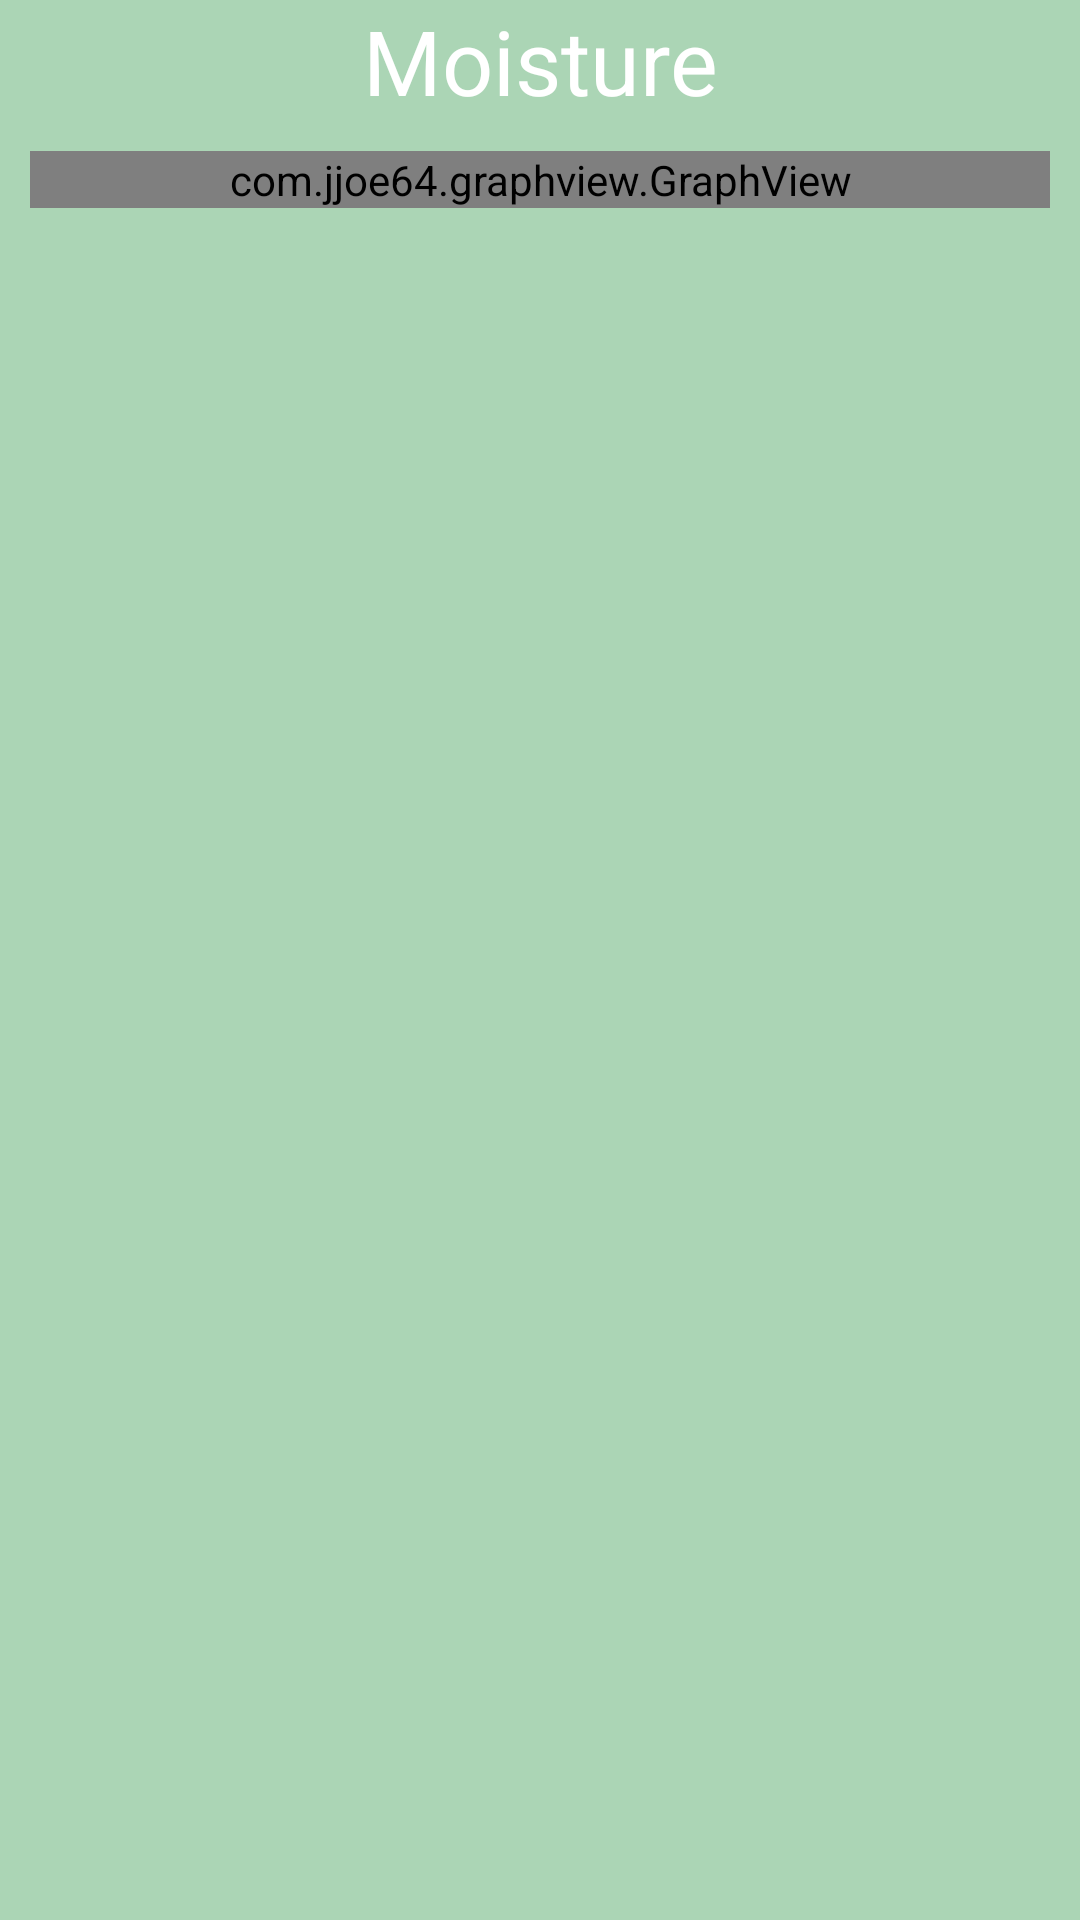

Reconstruct the res/layout file that produces this screen, plus the resources it refers to.
<!-- AndroidManifest.xml: application theme AppTheme -->
<!-- res/layout/fragment_moisture.xml -->
<LinearLayout xmlns:android="http://schemas.android.com/apk/res/android"
    xmlns:tools="http://schemas.android.com/tools"
    android:layout_width="match_parent"
    android:layout_height="match_parent"
    xmlns:app="http://schemas.android.com/apk/res-auto"
    tools:context=".view.fragments.MoistureFragment"
    android:orientation="vertical"
    android:background="#5a1c9037">

    <TextView
        android:layout_width="match_parent"
        android:layout_height="wrap_content"
        android:gravity="center_horizontal"
        android:text="Moisture"
        android:textSize="30sp"
        android:textColor="#fff"/>

    <com.jjoe64.graphview.GraphView
        android:layout_margin="10dp"
        android:id="@+id/graph_moisture"
        android:layout_width="match_parent"
        android:layout_height="wrap_content"
        app:seriesColor="#8223d146"
        />

</LinearLayout>
<!-- resources referenced by this layout -->
<resources>
  <style name="AppTheme" parent="Theme.AppCompat.Light.DarkActionBar">
          
          <item name="colorPrimary">@color/colorPrimary</item>
          <item name="colorPrimaryDark">@color/colorPrimaryDark</item> 
          <item name="colorAccent">@color/colorAccent</item>
      </style>
  <color name="colorPrimary">#20bc2a</color>
  <color name="colorPrimaryDark">#2E7D32</color>
  <color name="colorAccent">#17ca22 </color>
</resources>
